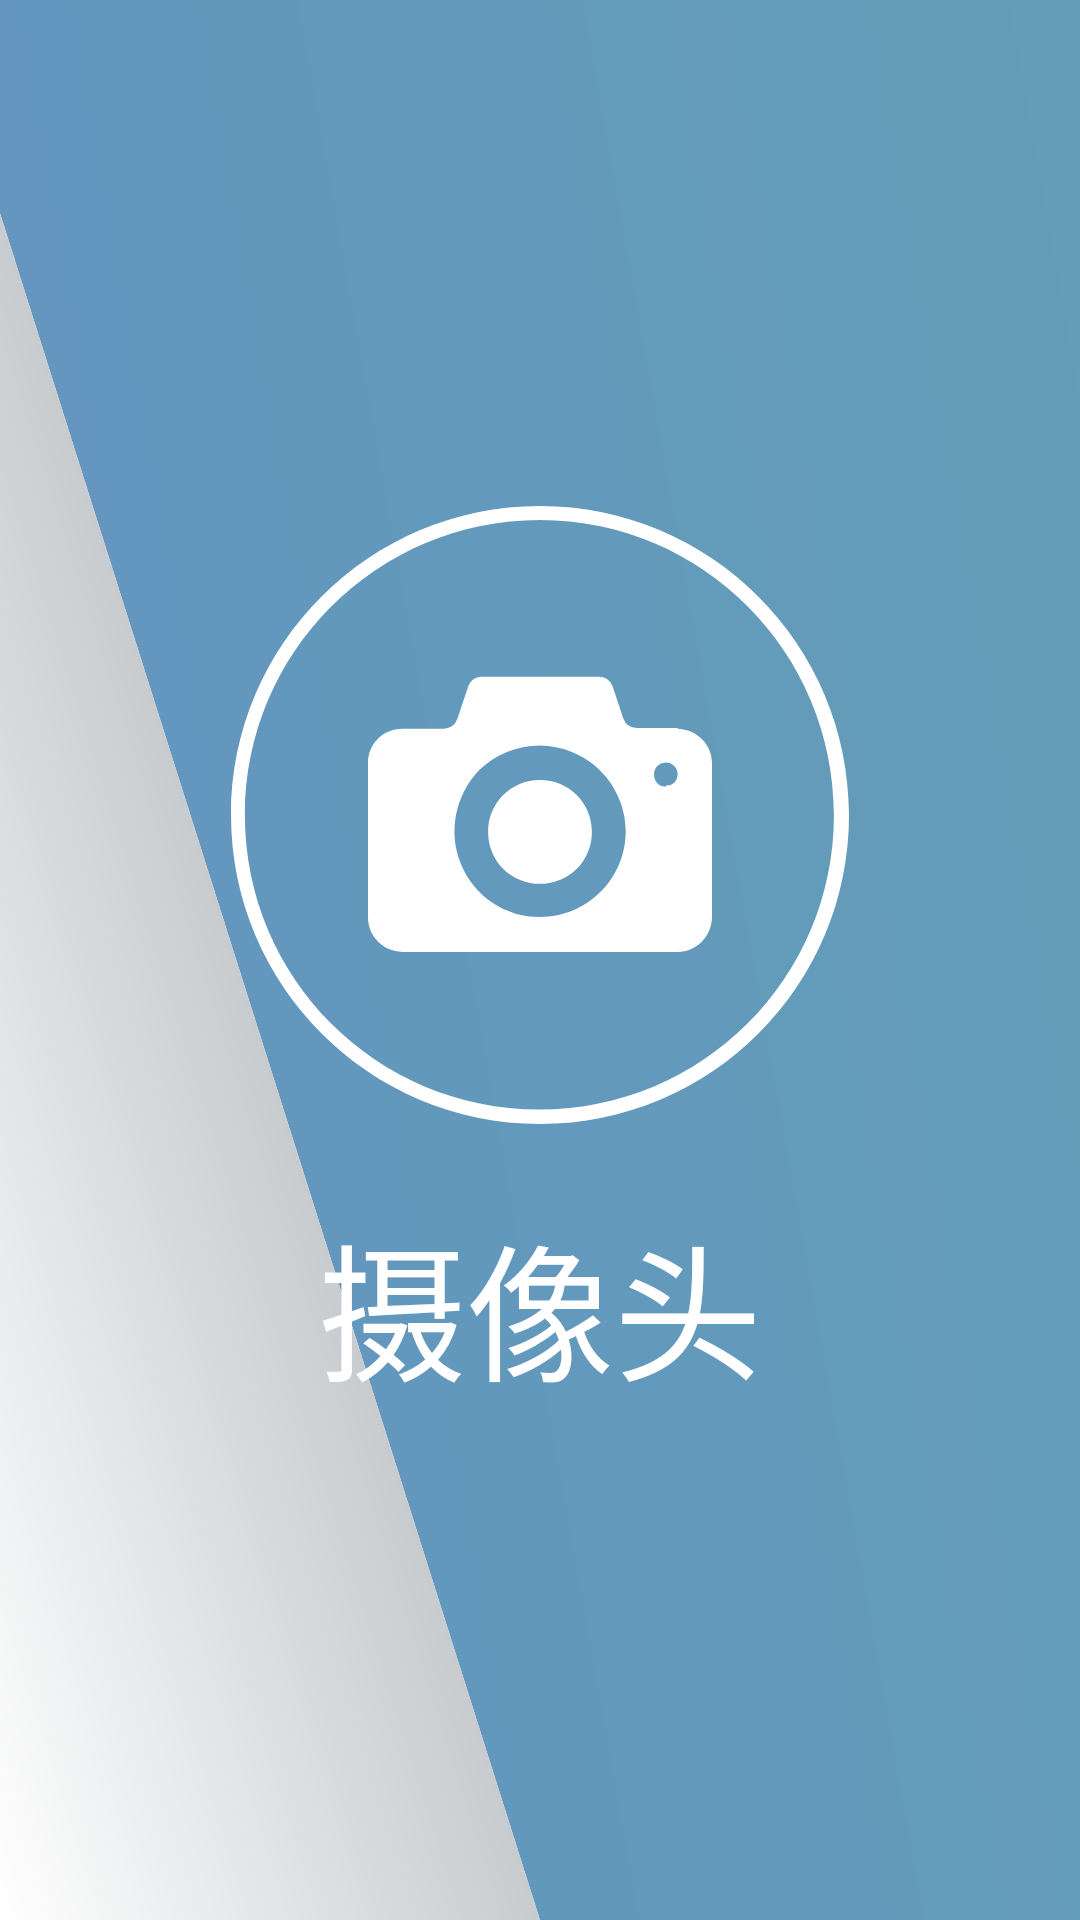

This screen was rendered from an Android layout file. Write that file and the resources it references.
<!-- AndroidManifest.xml: application theme AppTheme -->
<!-- res/layout/button_camera.xml -->
<?xml version="1.0" encoding="utf-8"?>
<LinearLayout xmlns:android="http://schemas.android.com/apk/res/android"
    android:layout_width="wrap_content"
    android:layout_height="wrap_content"
    android:orientation="vertical"
    android:gravity="center"
    android:padding="12pt">

    <ImageView
        android:layout_width="100pt"
        android:layout_height="100pt"
        android:src="@drawable/ic_camera"/>

    <TextView
        android:layout_width="wrap_content"
        android:layout_height="wrap_content"
        android:textSize="24pt"
        android:layout_marginTop="12pt"
        android:text="摄像头"/>

</LinearLayout>
<!-- resources referenced by this layout -->
<resources>
  <!-- drawable ic_camera (drawable) -->
  <?xml version="1.0" encoding="utf-8"?>
  <vector xmlns:android="http://schemas.android.com/apk/res/android"
      android:width="96pt"
      android:height="96pt"
      android:viewportHeight="1024"
      android:viewportWidth="1024">
  
      <path
          android:fillColor="#FFFFFF"
          android:pathData="M512 0c282 0 512 229 512 512s-229 512-512 512S0 794 0 512 229 0 512 0z m0 23C242 23 23 242 23 512s218 488 488 488 488-218 488-488S781 23 512 23z" />
      <path
          android:fillColor="#FFFFFF"
          android:pathData="M512 454c-48 0-86 38-86 86s38 86 86 86 86-38 86-86c-0-48-38-86-86-86z m228-86h-68a25 25 0 0 1-22-16l-18-54A25 25 0 0 0 609 283H415c-10 0-18 6-22 16l-18 54a25 25 0 0 1-22 16H284c-32 0-57 25-57 57v256c0 31 25 56 57 57h456c31-0 56-25 57-57V426c-0-31-25-56-57-57h0z m-228 313c-57 0-109-34-131-88-22-53-9-114 30-155 40-40 102-53 155-30 53 22 88 74 88 131 0 78-63 142-142 142h0zM720 465c-11-0-19-8-19-20s8-19 19-20c11-0 20 8 20 19 0 5-2 10-5 14a19 19 0 0 1-14 5z m0 0" />
  
  
  </vector>
  <style name="AppTheme" parent="Theme.AppCompat.DayNight.NoActionBar">
          
          <item name="colorPrimary">@color/colorPrimary</item>
          <item name="colorPrimaryDark">@color/colorPrimaryDark</item>
          <item name="colorAccent">@color/colorAccent</item>
          <item name="android:windowBackground">@drawable/ic_main_background</item>
          <item name="android:windowFullscreen">true</item>
          <item name="android:textColor">@color/white</item>
      </style>
  <color name="colorPrimary">#6398BC</color>
  <color name="colorPrimaryDark">#6494C2</color>
  <color name="colorAccent">#EB4141</color>
  <!-- drawable ic_main_background (drawable) -->
  <?xml version="1.0" encoding="utf-8"?>
  <vector xmlns:android="http://schemas.android.com/apk/res/android"
      xmlns:aapt="http://schemas.android.com/aapt"
      android:width="1920px"
      android:height="1080px"
      android:viewportWidth="1920"
      android:viewportHeight="1080">
  
      <path
          android:fillType="evenOdd"
          android:pathData="M0,0L1920,0L1920,1080L960,1080L0,120z">
  
          <aapt:attr name="android:fillColor">
              <gradient
                  android:startX="0"
                  android:endX="1920"
                  android:startY="1080"
                  android:endY="0"
                  android:type="linear">
  
                  <item
                      android:color="#6494C2"
                      android:offset="0.0" />
                  <item
                      android:color="#629EB6"
                      android:offset="1.0" />
              </gradient>
          </aapt:attr>
      </path>
  
      <path
          android:fillType="evenOdd"
          android:pathData="M0,120L0,1080L960,1080z">
  
          <aapt:attr name="android:fillColor">
              <gradient
                  android:startX="0"
                  android:endX="480"
                  android:startY="1080"
                  android:endY="600"
                  android:type="linear">
  
                  <item
                      android:color="#FFFFFF"
                      android:offset="0.0" />
                  <item
                      android:color="#C8CCCF"
                      android:offset="1.0" />
              </gradient>
          </aapt:attr>
      </path>
  
  </vector>
  <color name="white">#FFFFFF</color>
</resources>
